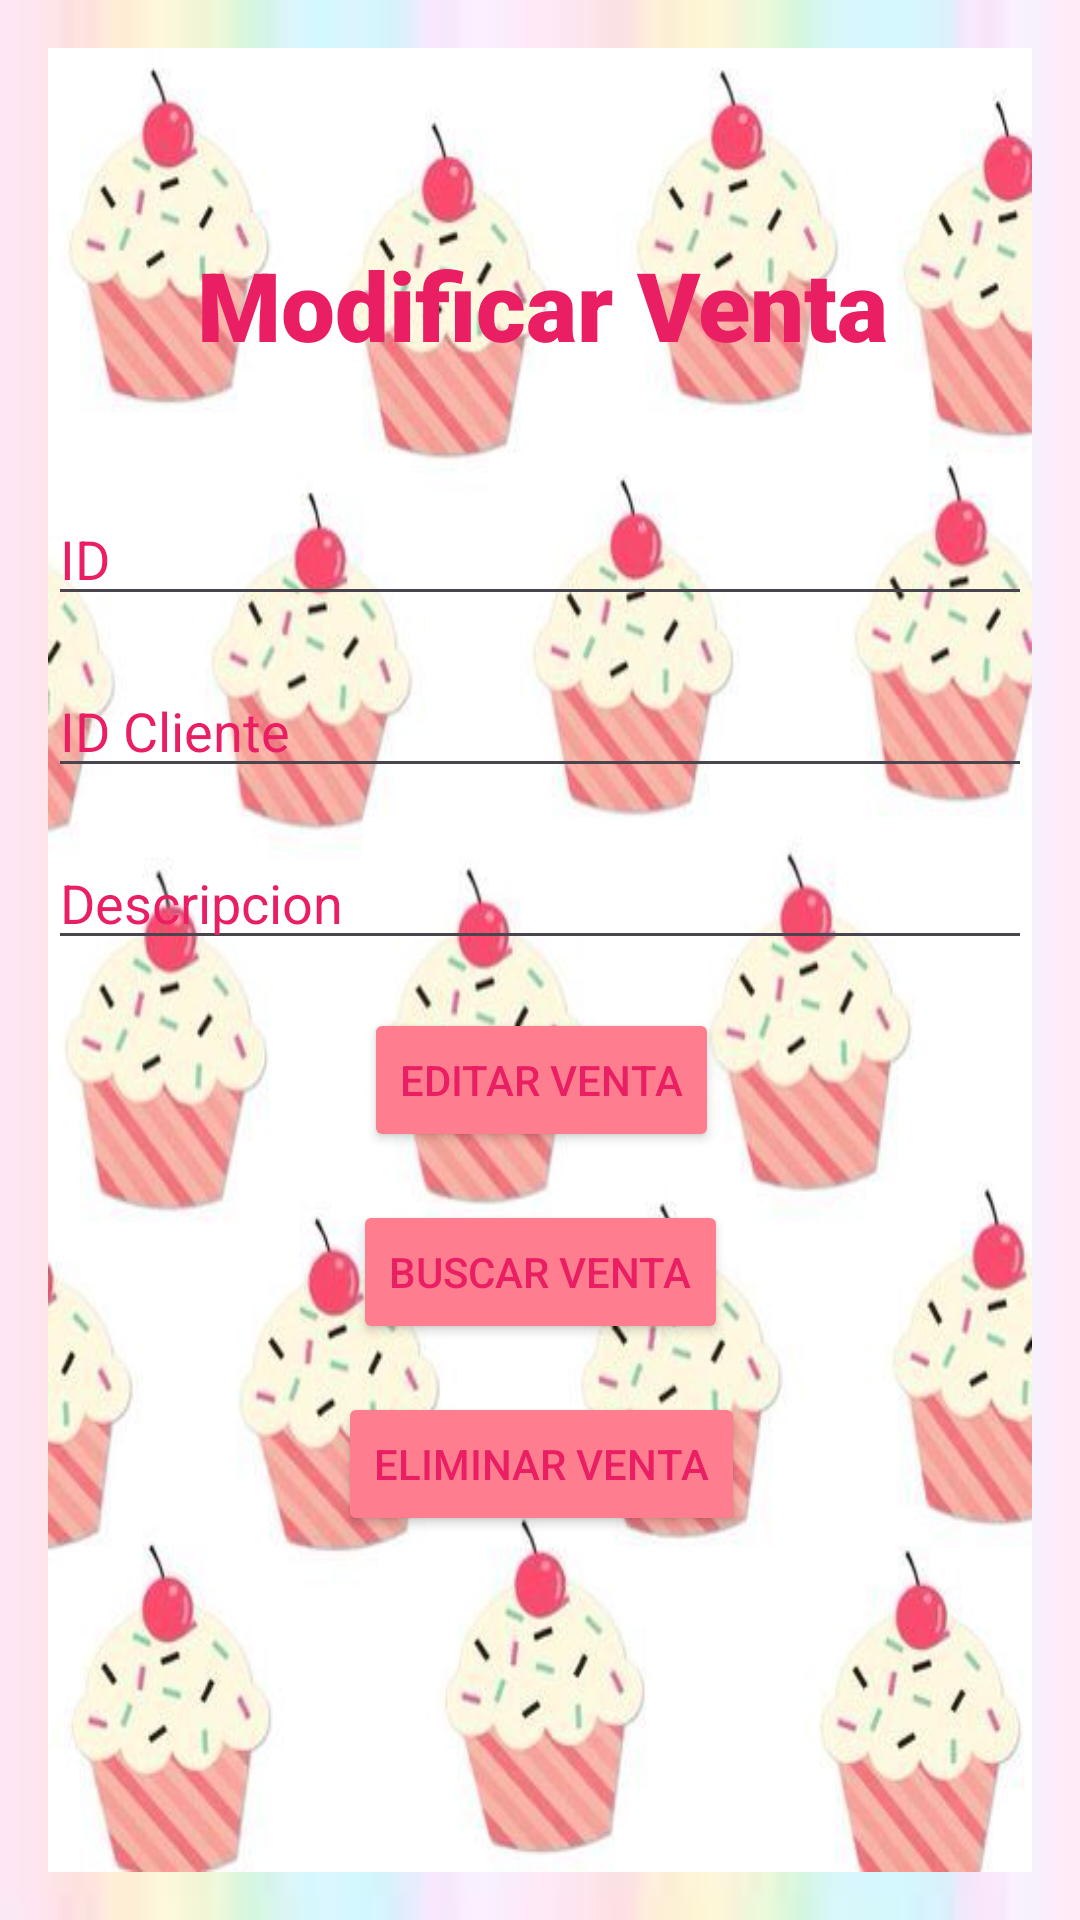

This screen was rendered from an Android layout file. Write that file and the resources it references.
<!-- AndroidManifest.xml: application theme Theme.PasteleryLAn -->
<!-- res/layout/activity_edit_venta.xml -->
<?xml version="1.0" encoding="utf-8"?>
<RelativeLayout xmlns:android="http://schemas.android.com/apk/res/android"
    xmlns:app="http://schemas.android.com/apk/res-auto"
    xmlns:tools="http://schemas.android.com/tools"
    android:layout_width="match_parent"
    android:layout_height="match_parent"
    android:background="@drawable/fondo3"
    android:padding="16dp"
    tools:context=".vista.edit_venta">

    <androidx.constraintlayout.widget.ConstraintLayout
        android:layout_width="match_parent"
        android:layout_height="match_parent"
        android:background="@drawable/fondo2">

        <EditText
            android:id="@+id/editTextId"
            android:layout_width="match_parent"
            android:layout_height="wrap_content"
            android:layout_marginTop="41dp"
            android:hint="ID"
            android:shadowColor="#E91E63"
            android:textColor="#E91E63"
            android:textColorHint="#E91E63"
            app:layout_constraintEnd_toEndOf="parent"
            app:layout_constraintHorizontal_bias="0.0"
            app:layout_constraintStart_toStartOf="parent"
            app:layout_constraintTop_toBottomOf="@+id/textView2"
            tools:ignore="Autofill,HardcodedText,TextFields,TouchTargetSizeCheck,VisualLintTextFieldSize" />

        <EditText
            android:id="@+id/txtIDCL"
            android:layout_width="match_parent"
            android:layout_height="wrap_content"
            android:layout_marginTop="16dp"
            android:hint="ID Cliente"
            android:textColor="#E91E63"
            android:textColorHint="#E91E63"
            app:layout_constraintEnd_toEndOf="parent"
            app:layout_constraintStart_toStartOf="parent"
            app:layout_constraintTop_toBottomOf="@+id/editTextId"
            tools:ignore="Autofill,HardcodedText,TextContrastCheck,TextFields,TouchTargetSizeCheck,VisualLintTextFieldSize" />

        <EditText
            android:id="@+id/editDescripcion"
            android:layout_width="match_parent"
            android:layout_height="wrap_content"
            android:layout_marginTop="16dp"
            android:hint="Descripcion"
            android:textColor="#E91E63"
            android:textColorHint="#E91E63"
            app:layout_constraintEnd_toEndOf="parent"
            app:layout_constraintStart_toStartOf="parent"
            app:layout_constraintTop_toBottomOf="@+id/txtIDCL"
            tools:ignore="Autofill,HardcodedText,TextContrastCheck,TextFields,TouchTargetSizeCheck,VisualLintTextFieldSize" />

        <Button
            android:id="@+id/btnRegistrarVn"
            android:layout_width="wrap_content"
            android:layout_height="wrap_content"
            android:layout_marginStart="121dp"
            android:layout_marginTop="16dp"
            android:layout_marginEnd="120dp"
            android:backgroundTint="#FE7D8E"
            android:text="Editar Venta"
            android:textColor="#E91E63"
            app:layout_constraintEnd_toEndOf="parent"
            app:layout_constraintStart_toStartOf="parent"
            app:layout_constraintTop_toBottomOf="@+id/editDescripcion"
            tools:ignore="HardcodedText,TextContrastCheck" />

        <Button
            android:id="@+id/btnBuscarVn"
            android:layout_width="wrap_content"
            android:layout_height="wrap_content"
            android:layout_marginStart="117dp"
            android:layout_marginTop="16dp"
            android:layout_marginEnd="117dp"
            android:backgroundTint="#FE7D8E"
            android:text="Buscar Venta"
            android:textColor="#E91E63"
            app:layout_constraintEnd_toEndOf="parent"
            app:layout_constraintStart_toStartOf="parent"
            app:layout_constraintTop_toBottomOf="@+id/btnRegistrarVn"
            tools:ignore="HardcodedText,TextContrastCheck" />

        <Button
            android:id="@+id/btnEliminarVn"
            android:layout_width="wrap_content"
            android:layout_height="wrap_content"
            android:layout_marginStart="114dp"
            android:layout_marginTop="16dp"
            android:layout_marginEnd="113dp"
            android:backgroundTint="#FE7D8E"
            android:text="Eliminar Venta"
            android:textColor="#E91E63"
            app:layout_constraintEnd_toEndOf="parent"
            app:layout_constraintStart_toStartOf="parent"
            app:layout_constraintTop_toBottomOf="@+id/btnBuscarVn"
            tools:ignore="HardcodedText,TextContrastCheck" />

        <TextView
            android:id="@+id/textView2"
            android:layout_width="wrap_content"
            android:layout_height="wrap_content"
            android:layout_marginStart="155dp"
            android:layout_marginTop="64dp"
            android:layout_marginEnd="166dp"
            android:fontFamily="sans-serif-black"
            android:text="Modificar Venta"
            android:textColor="#E91E63"
            android:textSize="32dp"
            app:layout_constraintEnd_toEndOf="parent"
            app:layout_constraintHorizontal_bias="0.473"
            app:layout_constraintStart_toStartOf="parent"
            app:layout_constraintTop_toTopOf="parent"
            tools:ignore="HardcodedText,SpUsage" />
    </androidx.constraintlayout.widget.ConstraintLayout>

</RelativeLayout>
<!-- resources referenced by this layout -->
<resources>
  <!-- drawable fondo2: jpg bitmap (drawable, 42450 bytes) -->
  <!-- drawable fondo3: jpg bitmap (drawable, 2084 bytes) -->
  <style name="Theme.PasteleryLAn" parent="Theme.MaterialComponents.DayNight.DarkActionBar">
          
          <item name="colorPrimary">@color/purple_500</item>
          <item name="colorPrimaryVariant">@color/purple_700</item>
          <item name="colorOnPrimary">@color/white</item>
          
          <item name="colorSecondary">@color/teal_200</item>
          <item name="colorSecondaryVariant">@color/teal_700</item>
          <item name="colorOnSecondary">@color/black</item>
          
          <item name="android:statusBarColor">?attr/colorPrimaryVariant</item>
          
      </style>
  <!-- not gathered from this repository: default colours our renderer supplied (Android Studio template values) -->
  <color name="purple_500">#FF6200EE</color>
  <color name="purple_700">#FF3700B3</color>
  <color name="teal_200">#FF03DAC5</color>
  <color name="teal_700">#FF018786</color>
  <color name="black">#FF000000</color>
  <color name="white">#FFFFFFFF</color>
</resources>
